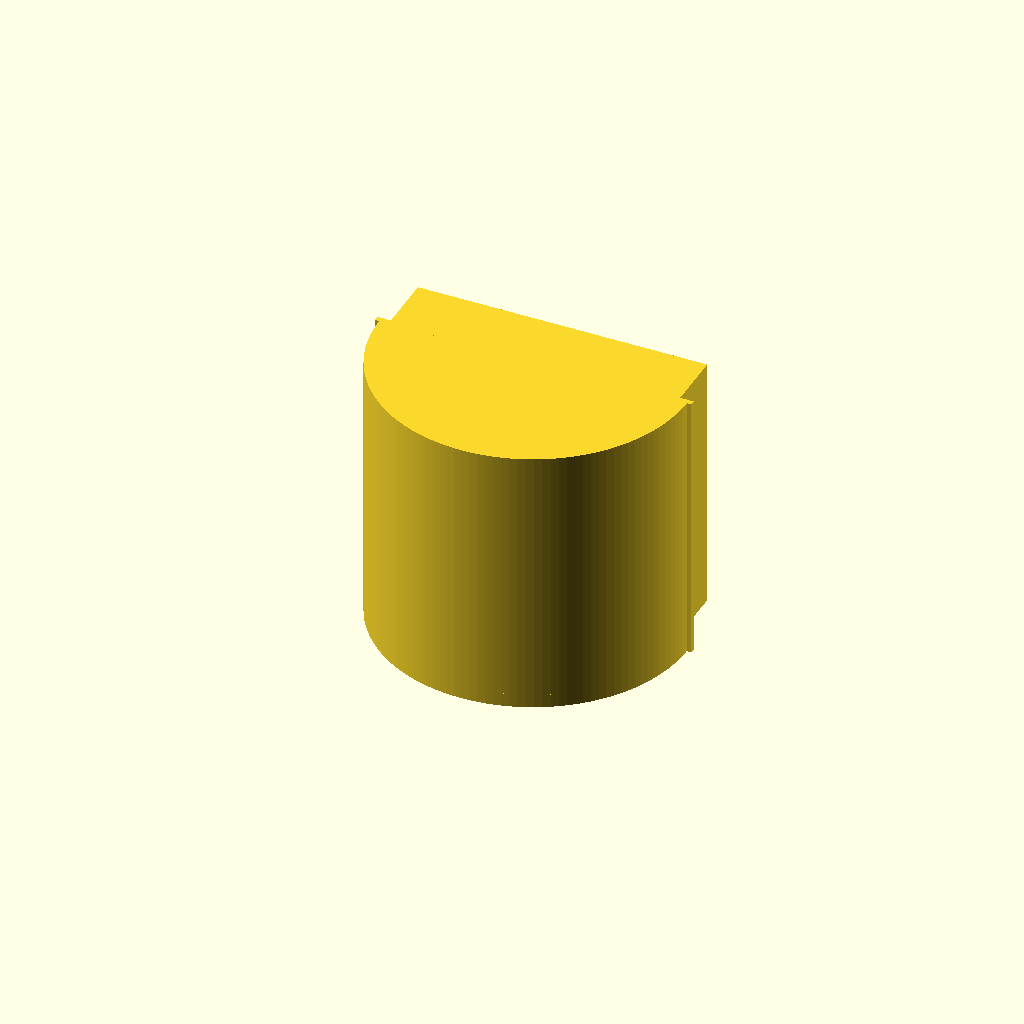
Cell 1: rendered with the file's own defaults.
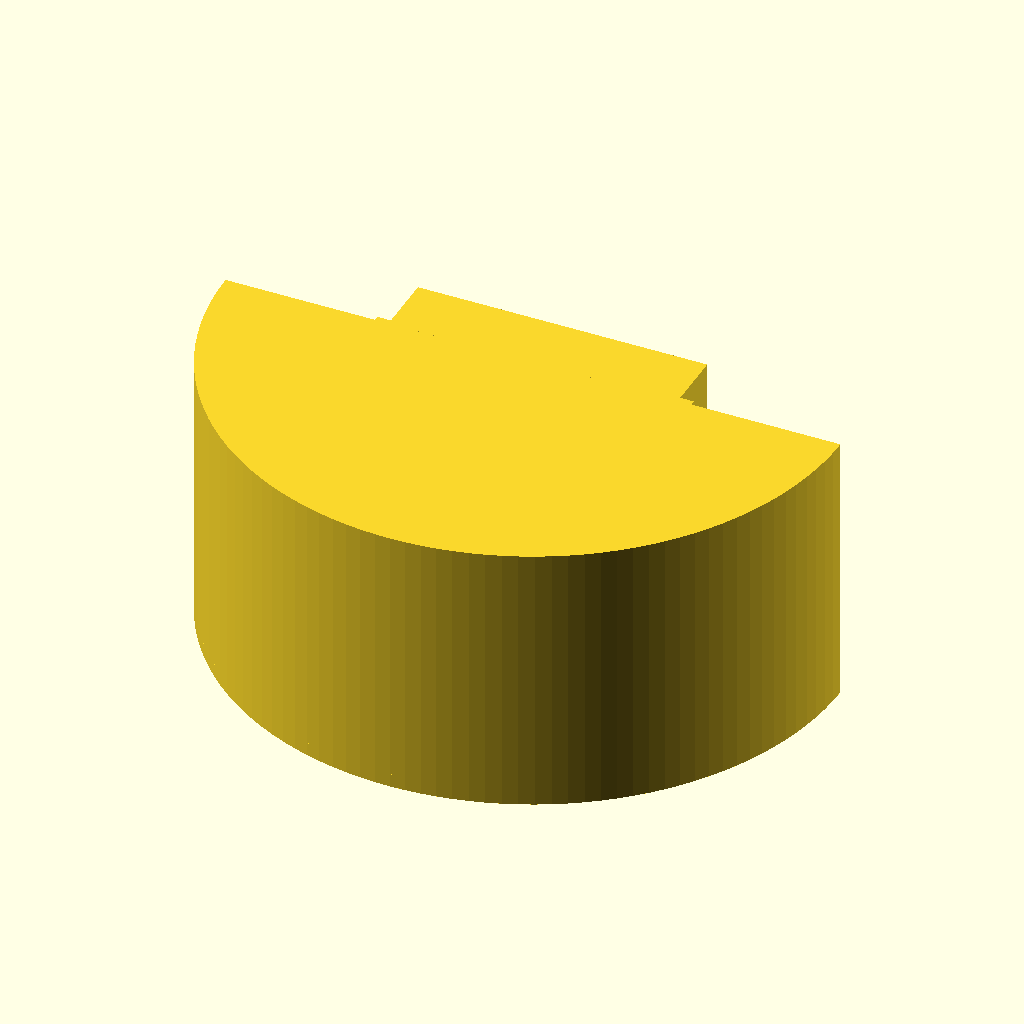
Cell 2: the same model with outer_radius = 102.
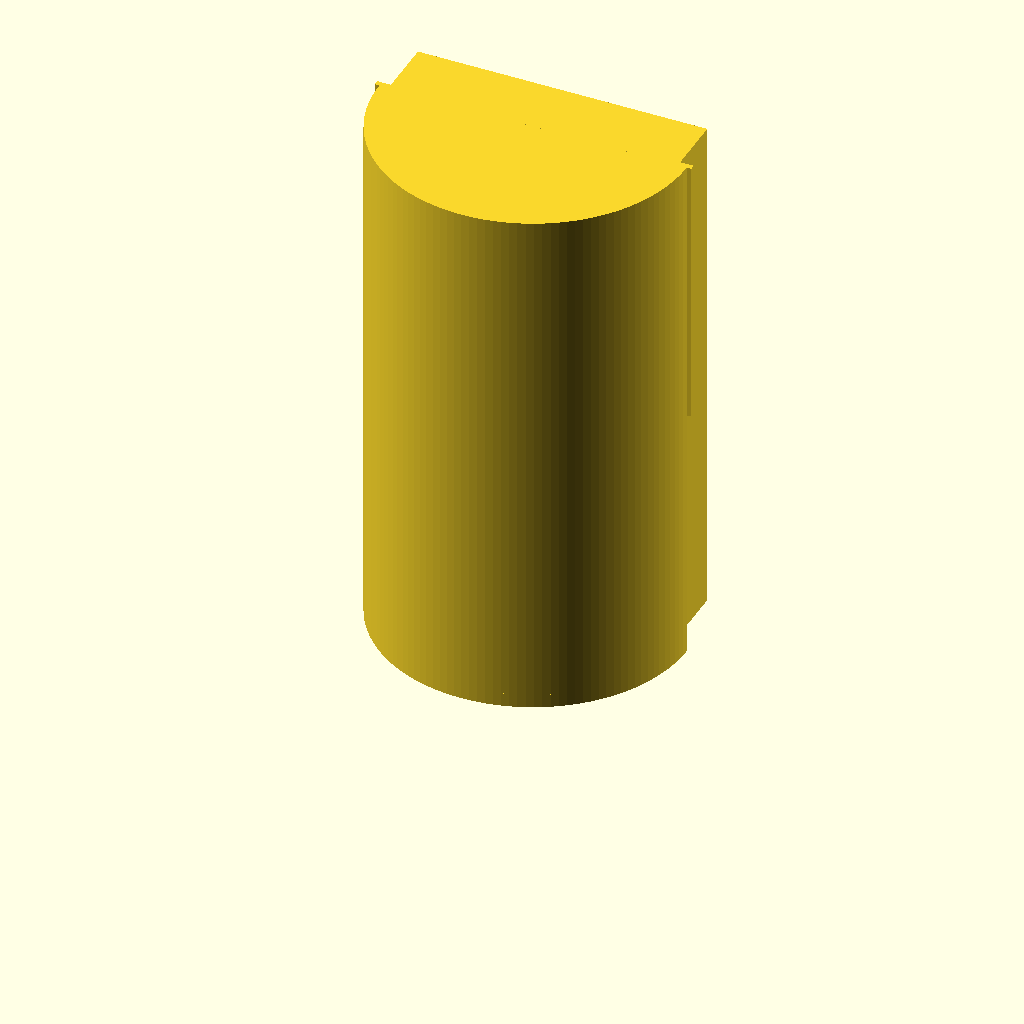
Cell 3: the same model with body_height = 173.
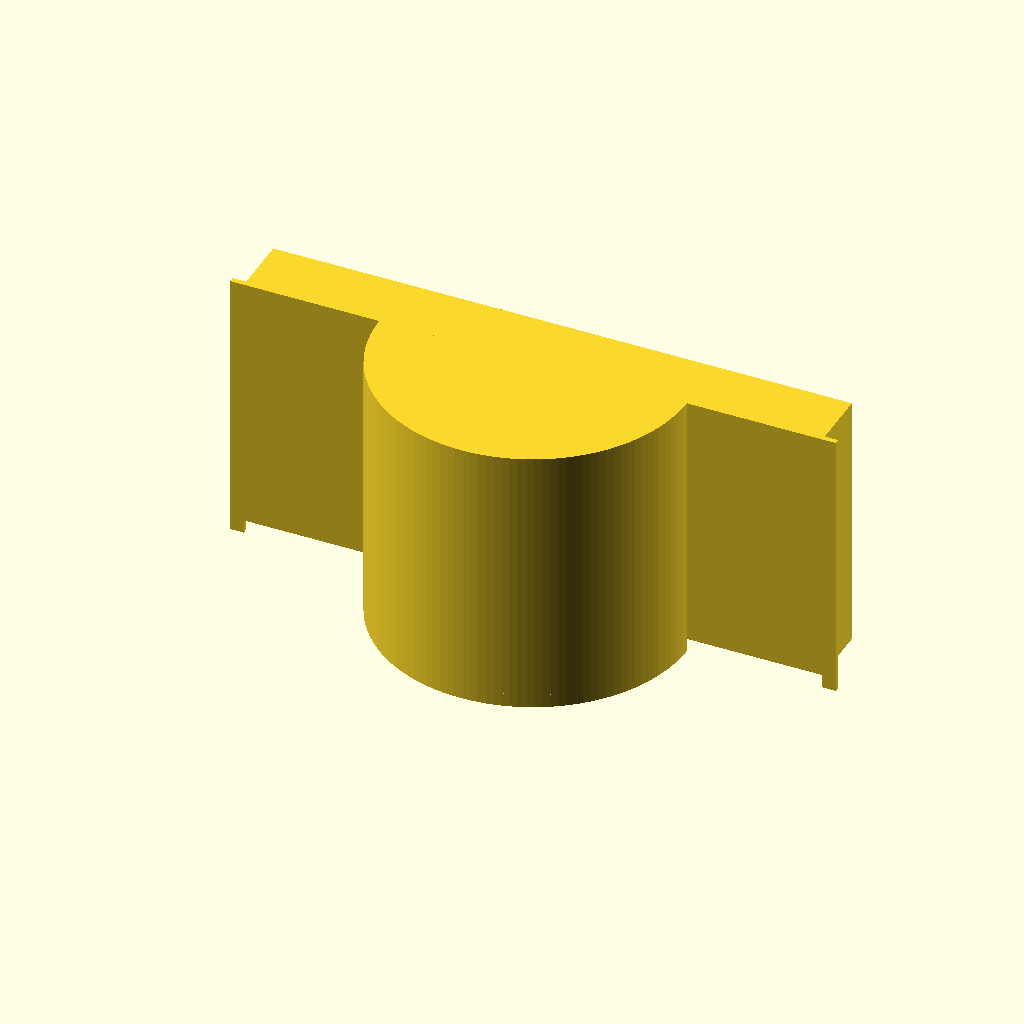
Cell 4: prism_width = 192 (everything else at default).
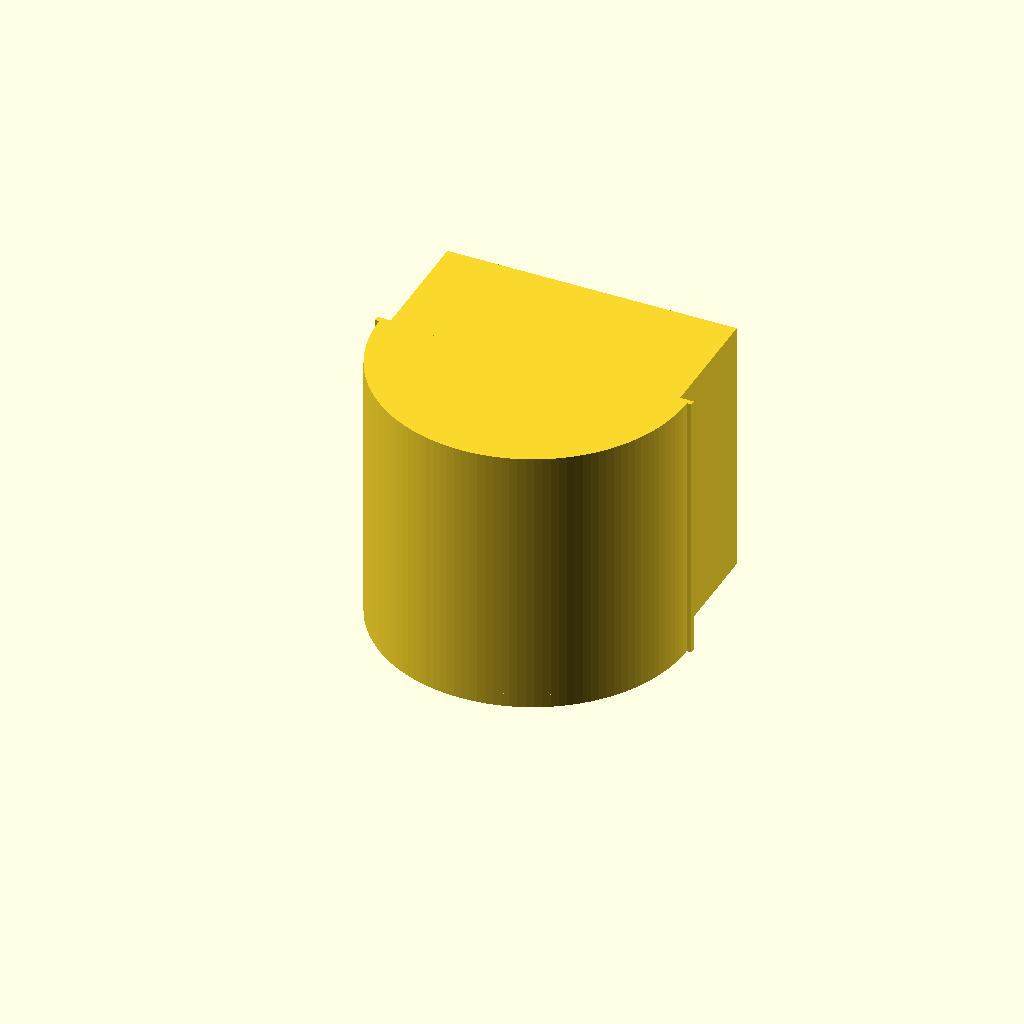
Cell 5 — prism_depth set to 42, the other parameters unchanged.
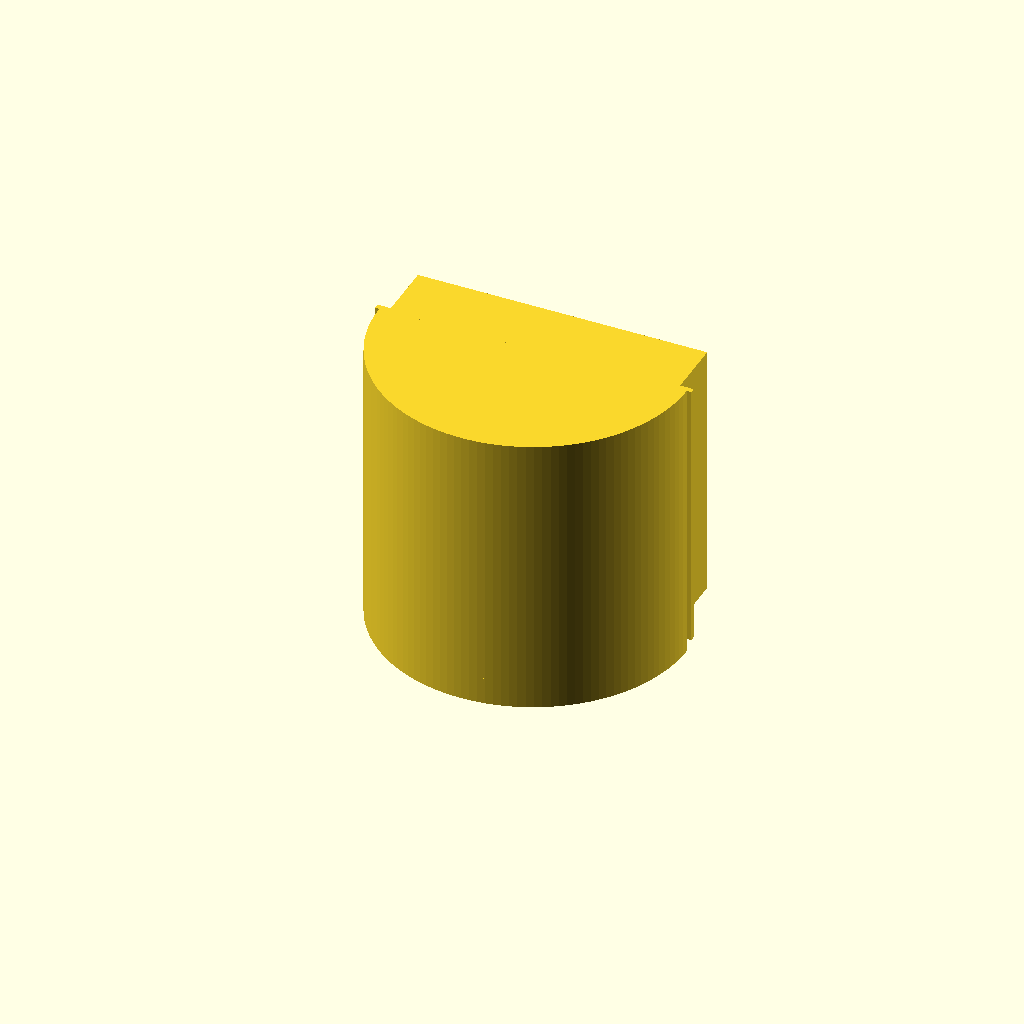
Cell 6: the same model with lower_flange_h = 9.
All cells are drawn from one camera (rotation 55°, 0°, 25°, orthographic, colour scheme Cornfield), so only the parameter changes between them.
OpenSCAD source file coffee.scad:
// Coffee receptacle - dimensions in mm
// ======================================

// Key dimensions
outer_radius   = 51.0;
body_height    = 86.5;
prism_width    = 96;
prism_depth    = 21;
lower_flange_h = 4.5;
side_flange_h  = 91.0;
side_flange_w  = 4.5;  // protrusion each side of prism
side_flange_d  = 1.75;
lid_above      = 5;
lid_spigot     = 4.5;
lid_total      = 9.5;
wall           = 2.2;  // body wall thickness
d_width        = 33;   // D-shaped interlock feature
d_depth        = 50;   // front to back
d_height       = 6;    // rises into void from floor plane

// Half cylinder module
module half_cylinder(r, h) {
    difference() {
        cylinder(r=r, h=h, $fn=128);
        translate([-r-1, 0, -1])
            cube([r*2+2, r+1, h+2]);
    }
}

// D-shape module - flat face at y=0, centred on x=0
module d_shape(w, d, h) {
    r = w/2;
    rect_d = d - r;
    union() {
        translate([-r, 0, 0])
            cube([w, rect_d, h]);
        translate([0, rect_d, 0])
            cylinder(r=r, h=h, $fn=64);
    }
}

// Full model - z=0 is bottom of lower cosmetic flange
difference() {

    // Outer body
    union() {

        // Lower cosmetic flange - hollow half cylinder ring at base
        difference() {
            half_cylinder(outer_radius, lower_flange_h);
            translate([0, 1, -1])
                half_cylinder(outer_radius - wall, lower_flange_h + 2);
        }

        // Main body shifted up by lower_flange_h
        translate([0, 0, lower_flange_h]) {

            // Half cylinder body
            half_cylinder(outer_radius, body_height);

            // Prism - centred on flat face
            translate([-prism_width/2, 0, 0])
                cube([prism_width, prism_depth, body_height]);

            // Side flanges
            translate([-prism_width/2 - side_flange_w, 0, body_height - side_flange_h])
                cube([side_flange_w, side_flange_d, side_flange_h]);
            translate([prism_width/2, 0, body_height - side_flange_h])
                cube([side_flange_w, side_flange_d, side_flange_h]);
        }
    }

    // D-shaped interlock recess - subtracted from base, flush with inner prism face
    translate([0, prism_depth + wall
    , lower_flange_h - 1])
        rotate([0, 0, 180])
            d_shape(d_width, d_depth + wall, d_height + 1);
}
Customizer parameters (derived from the source; name, type, default, range or options):
outer_radius: number, default 51
body_height: number, default 86.5
prism_width: number, default 96
prism_depth: number, default 21
lower_flange_h: number, default 4.5
side_flange_h: number, default 91
side_flange_w: number, default 4.5
side_flange_d: number, default 1.75
lid_above: number, default 5
lid_spigot: number, default 4.5
lid_total: number, default 9.5
wall: number, default 2.2
d_width: number, default 33
d_depth: number, default 50
d_height: number, default 6
